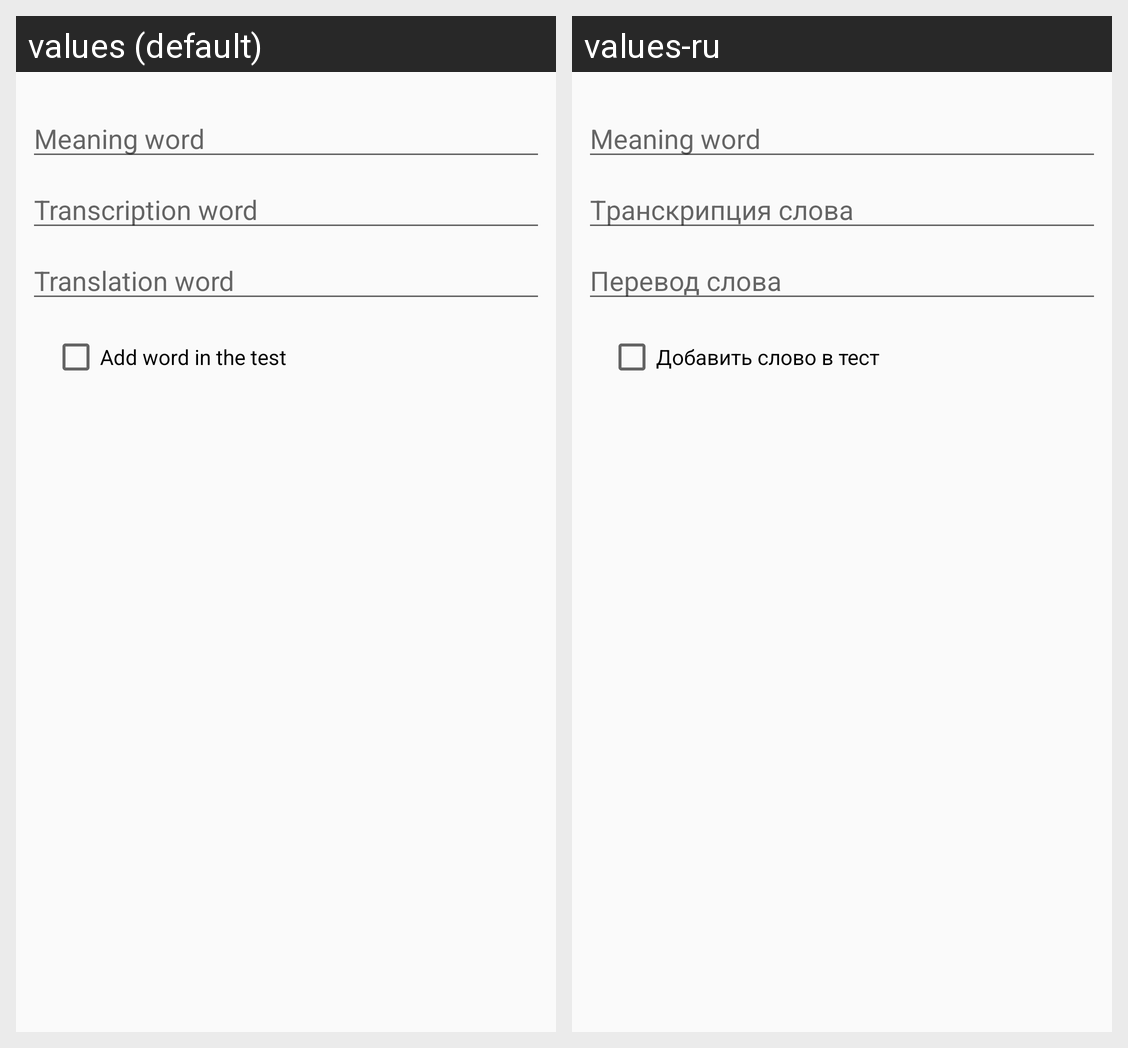

For this localized Android screen grid, give each drawn string resource with its value in every locale shown.
Android screen res/layout/add_word_form.xml rendered under 2 locales, left to right: values (default), values-ru. Device: Nexus 5 (rendered at 1080×1920; each locale shown at half size, 540×960, under a caption strip naming it); theme AppTheme.
Strings drawn on this screen, with the default value and each locale's value (text and hints the layout hard-codes, and strings that could not be matched under every locale, appear in the picture but are not listed):

meaning_word
  values: Meaning word
  values-ru: Meaning word  [not translated; the default value is used]

transcription_word
  values: Transcription word
  values-ru: Tранскрипция слова

translation_word
  values: Translation word
  values-ru: Перевод слова

add_word_in_the_test
  values: Add word in the test
  values-ru: Добавить слово в тест
